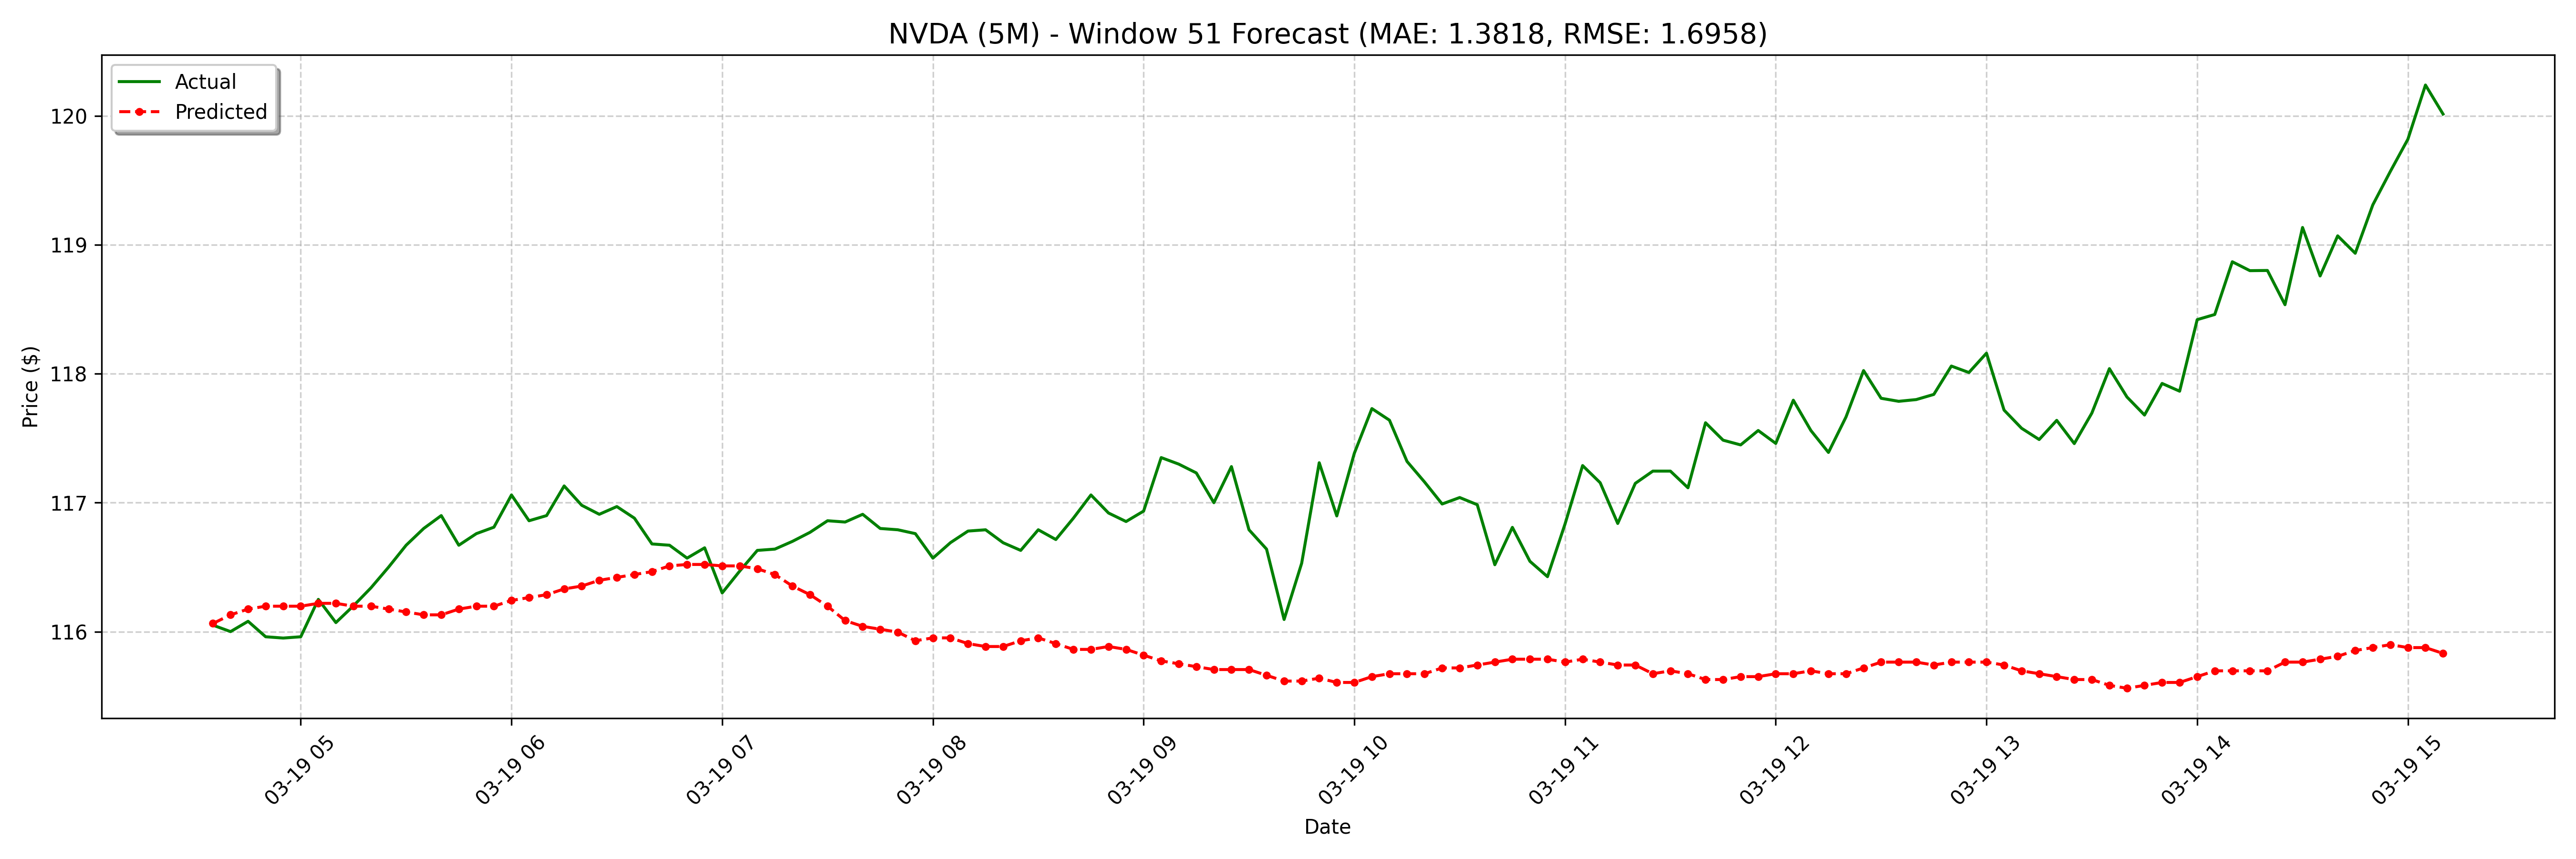

The file beside this chart, header and first rows:
date, actual, forecast
2025-03-19 04:35:00-04:00, 116, 116.1
2025-03-19 04:40:00-04:00, 116.0, 116.1
2025-03-19 04:45:00-04:00, 116.1, 116.2
2025-03-19 04:50:00-04:00, 116, 116.2
2025-03-19 04:55:00-04:00, 116, 116.2
2025-03-19 05:00:00-04:00, 116, 116.2
2025-03-19 05:05:00-04:00, 116.2, 116.2
2025-03-19 05:10:00-04:00, 116.1, 116.2
2025-03-19 05:15:00-04:00, 116.2, 116.2
2025-03-19 05:20:00-04:00, 116.3, 116.2
2025-03-19 05:25:00-04:00, 116.5, 116.2
2025-03-19 05:30:00-04:00, 116.7, 116.2
2025-03-19 05:35:00-04:00, 116.8, 116.1
2025-03-19 05:40:00-04:00, 116.9, 116.1
2025-03-19 05:45:00-04:00, 116.7, 116.2
2025-03-19 05:50:00-04:00, 116.8, 116.2
2025-03-19 05:55:00-04:00, 116.8, 116.2
2025-03-19 06:00:00-04:00, 117.1, 116.2
2025-03-19 06:05:00-04:00, 116.9, 116.3
2025-03-19 06:10:00-04:00, 116.9, 116.3
2025-03-19 06:15:00-04:00, 117.1, 116.3
2025-03-19 06:20:00-04:00, 117, 116.4
2025-03-19 06:25:00-04:00, 116.9, 116.4
2025-03-19 06:30:00-04:00, 117, 116.4
2025-03-19 06:35:00-04:00, 116.9, 116.4
2025-03-19 06:40:00-04:00, 116.7, 116.5
2025-03-19 06:45:00-04:00, 116.7, 116.5
2025-03-19 06:50:00-04:00, 116.6, 116.5
2025-03-19 06:55:00-04:00, 116.7, 116.5
2025-03-19 07:00:00-04:00, 116.3, 116.5
2025-03-19 07:05:00-04:00, 116.5, 116.5
2025-03-19 07:10:00-04:00, 116.6, 116.5
2025-03-19 07:15:00-04:00, 116.6, 116.4
2025-03-19 07:20:00-04:00, 116.7, 116.4
2025-03-19 07:25:00-04:00, 116.8, 116.3
2025-03-19 07:30:00-04:00, 116.9, 116.2
2025-03-19 07:35:00-04:00, 116.8, 116.1
2025-03-19 07:40:00-04:00, 116.9, 116
2025-03-19 07:45:00-04:00, 116.8, 116
2025-03-19 07:50:00-04:00, 116.8, 116
2025-03-19 07:55:00-04:00, 116.8, 115.9
2025-03-19 08:00:00-04:00, 116.6, 116
2025-03-19 08:05:00-04:00, 116.7, 116
2025-03-19 08:10:00-04:00, 116.8, 115.9
2025-03-19 08:15:00-04:00, 116.8, 115.9
2025-03-19 08:20:00-04:00, 116.7, 115.9
2025-03-19 08:25:00-04:00, 116.6, 115.9
2025-03-19 08:30:00-04:00, 116.8, 116
2025-03-19 08:35:00-04:00, 116.7, 115.9
2025-03-19 08:40:00-04:00, 116.9, 115.9
2025-03-19 08:45:00-04:00, 117.1, 115.9
2025-03-19 08:50:00-04:00, 116.9, 115.9
2025-03-19 08:55:00-04:00, 116.9, 115.9
2025-03-19 09:00:00-04:00, 116.9, 115.8
2025-03-19 09:05:00-04:00, 117.3, 115.8
2025-03-19 09:10:00-04:00, 117.3, 115.8
2025-03-19 09:15:00-04:00, 117.2, 115.7
2025-03-19 09:20:00-04:00, 117.0, 115.7
2025-03-19 09:25:00-04:00, 117.3, 115.7
2025-03-19 09:30:00-04:00, 116.8, 115.7
... 68 more rows
